Run: headless pygame with SDL's dummy video driver; simulated clock (each Clock.tick advances the game by its frame time, no real sleeping); random seed 0; keys injected as events and as key.get_pressed() state; no mouse input.
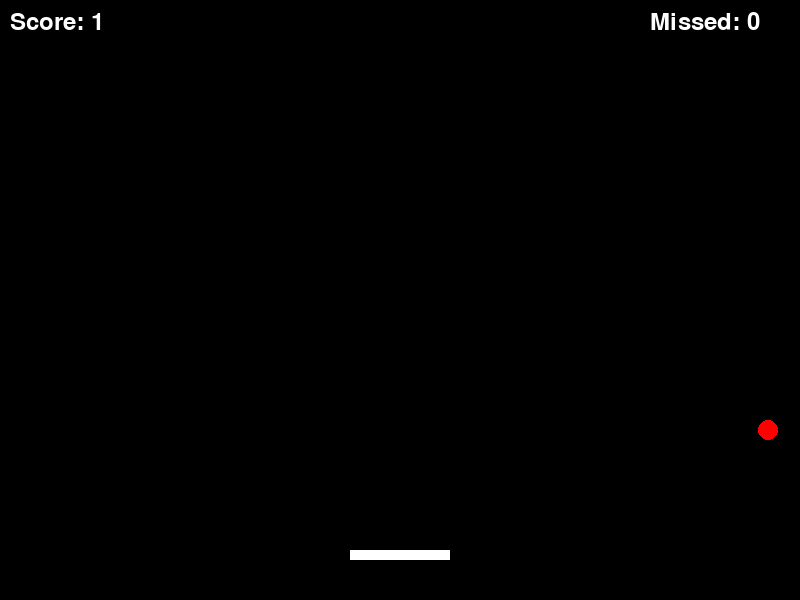
Frame 1 of 4 · flips 1–60 · no input
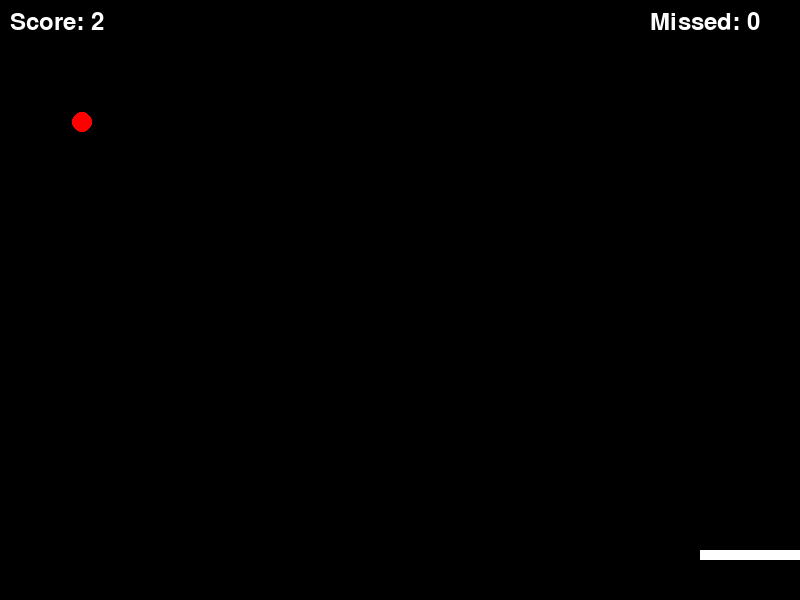
Frame 2 of 4 · flips 61–180 · tapped SPACE, RETURN · held RIGHT (→), D
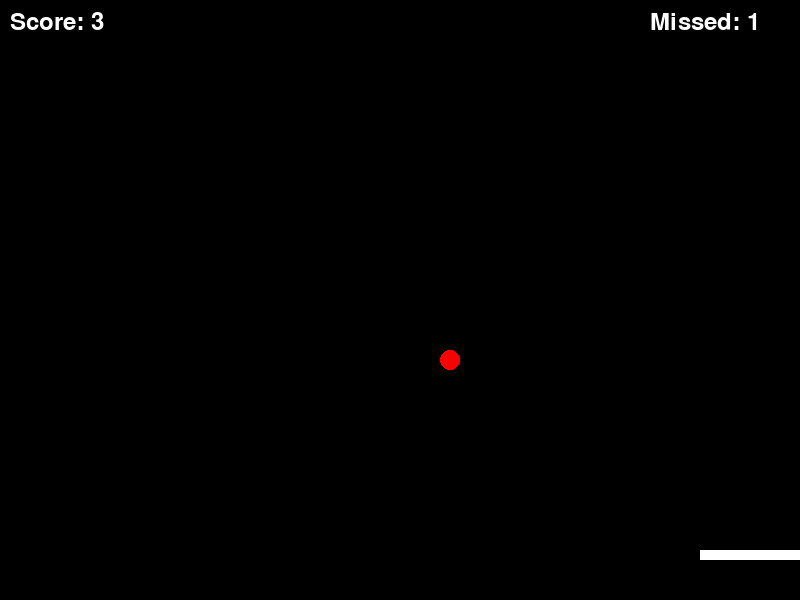
Frame 3 of 4 · flips 181–300 · held DOWN (↓), S
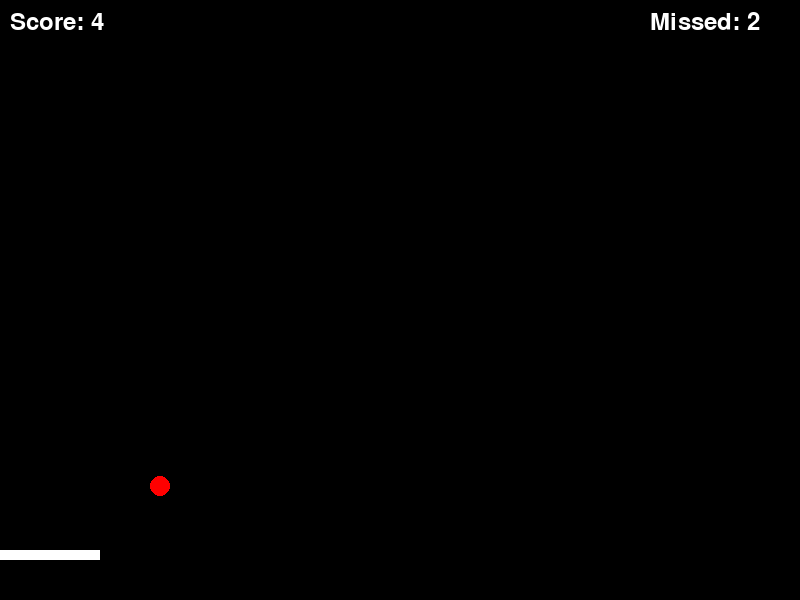
Frame 4 of 4 · flips 301–420 · held LEFT (←), A, UP (↑), W

The pygame program that drew these frames:

import pygame
import random
import sys

# Initialize pygame
pygame.init()

# Set up the game window
screen_width = 800
screen_height = 600
screen = pygame.display.set_mode((screen_width, screen_height))
pygame.display.set_caption("Bouncing Ball Game")

# Colors
white = (255, 255, 255)
red = (255, 0, 0)

# Character
character = pygame.Rect(screen_width // 2 - 50, screen_height - 50, 100, 10)

# Ball
ball = pygame.Rect(random.randint(0, screen_width - 20), 0, 20, 20)
ball_speed_x = 7  # Initial horizontal speed
ball_speed_y = 7  # Initial vertical speed

# Initialize variables
character_speed = 10
score = 0
missed_balls = 0
font = pygame.font.Font(None, 36)

# Game loop
clock = pygame.time.Clock()

while True:
    for event in pygame.event.get():
        if event.type == pygame.QUIT:
            pygame.quit()
            sys.exit()

    keys = pygame.key.get_pressed()
    if keys[pygame.K_LEFT] and character.left > 0:
        character.x -= character_speed
    if keys[pygame.K_RIGHT] and character.right < screen_width:
        character.x += character_speed

    ball.x += ball_speed_x
    ball.y += ball_speed_y

    if ball.left <= 0 or ball.right >= screen_width:
        # Reverse horizontal direction when hitting walls
        ball_speed_x = -ball_speed_x
        score += 1  # Gain points for bouncing off the board

    if ball.top <= 0:
        # Reverse vertical direction when hitting the top wall
        ball_speed_y = -ball_speed_y

    if ball.top > screen_height:
        ball = pygame.Rect(random.randint(0, screen_width - 20), 0, 20, 20)
        missed_balls += 1

        if missed_balls == 5:
            game_over_text = font.render("Game Over", True, white)
            score_text = font.render("Final Score: " + str(score), True, white)
            screen.blit(game_over_text, (screen_width // 2 - 100, screen_height // 2 - 20))
            screen.blit(score_text, (screen_width // 2 - 100, screen_height // 2 + 20))
            pygame.display.flip()
            pygame.time.delay(2000)  # Display the game over screen for 2 seconds
            pygame.quit()
            sys.exit()

    if character.colliderect(ball):
        # Reverse vertical direction when hitting the character
        ball_speed_y = -ball_speed_y

    screen.fill((0, 0, 0))
    pygame.draw.rect(screen, white, character)
    pygame.draw.ellipse(screen, red, ball)

    # Display missed ball tracker in the upper right corner
    missed_balls_text = font.render("Missed: " + str(missed_balls), True, white)
    screen.blit(missed_balls_text, (screen_width - 150, 10))

    score_text = font.render("Score: " + str(score), True, white)
    screen.blit(score_text, (10, 10))
    pygame.display.flip()
    clock.tick(30)
